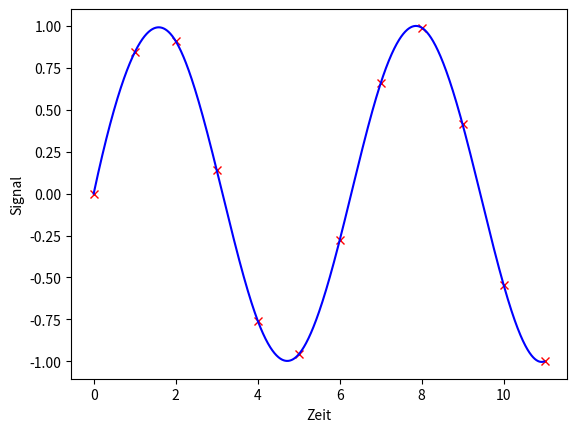

The script that saved this image:
#03_interpolation.py
import numpy as np
import matplotlib.pyplot as plt
from scipy.interpolate import interp1d
ta=np.arange(0,12)
ti=np.arange(0,11,0.01)
#abgetastetes Signal
s=np.sin(ta)
#Interpolationsmethoden
#linear,next,previous,quadratic
f = interp1d(ta, s, kind='cubic')
fig, ax = plt.subplots()
ax.plot(ta,s, 'rx')    #Punkte
ax.plot(ti,f(ti),'b-') #interpoliert
ax.set(xlabel='Zeit', ylabel='Signal')
plt.show()